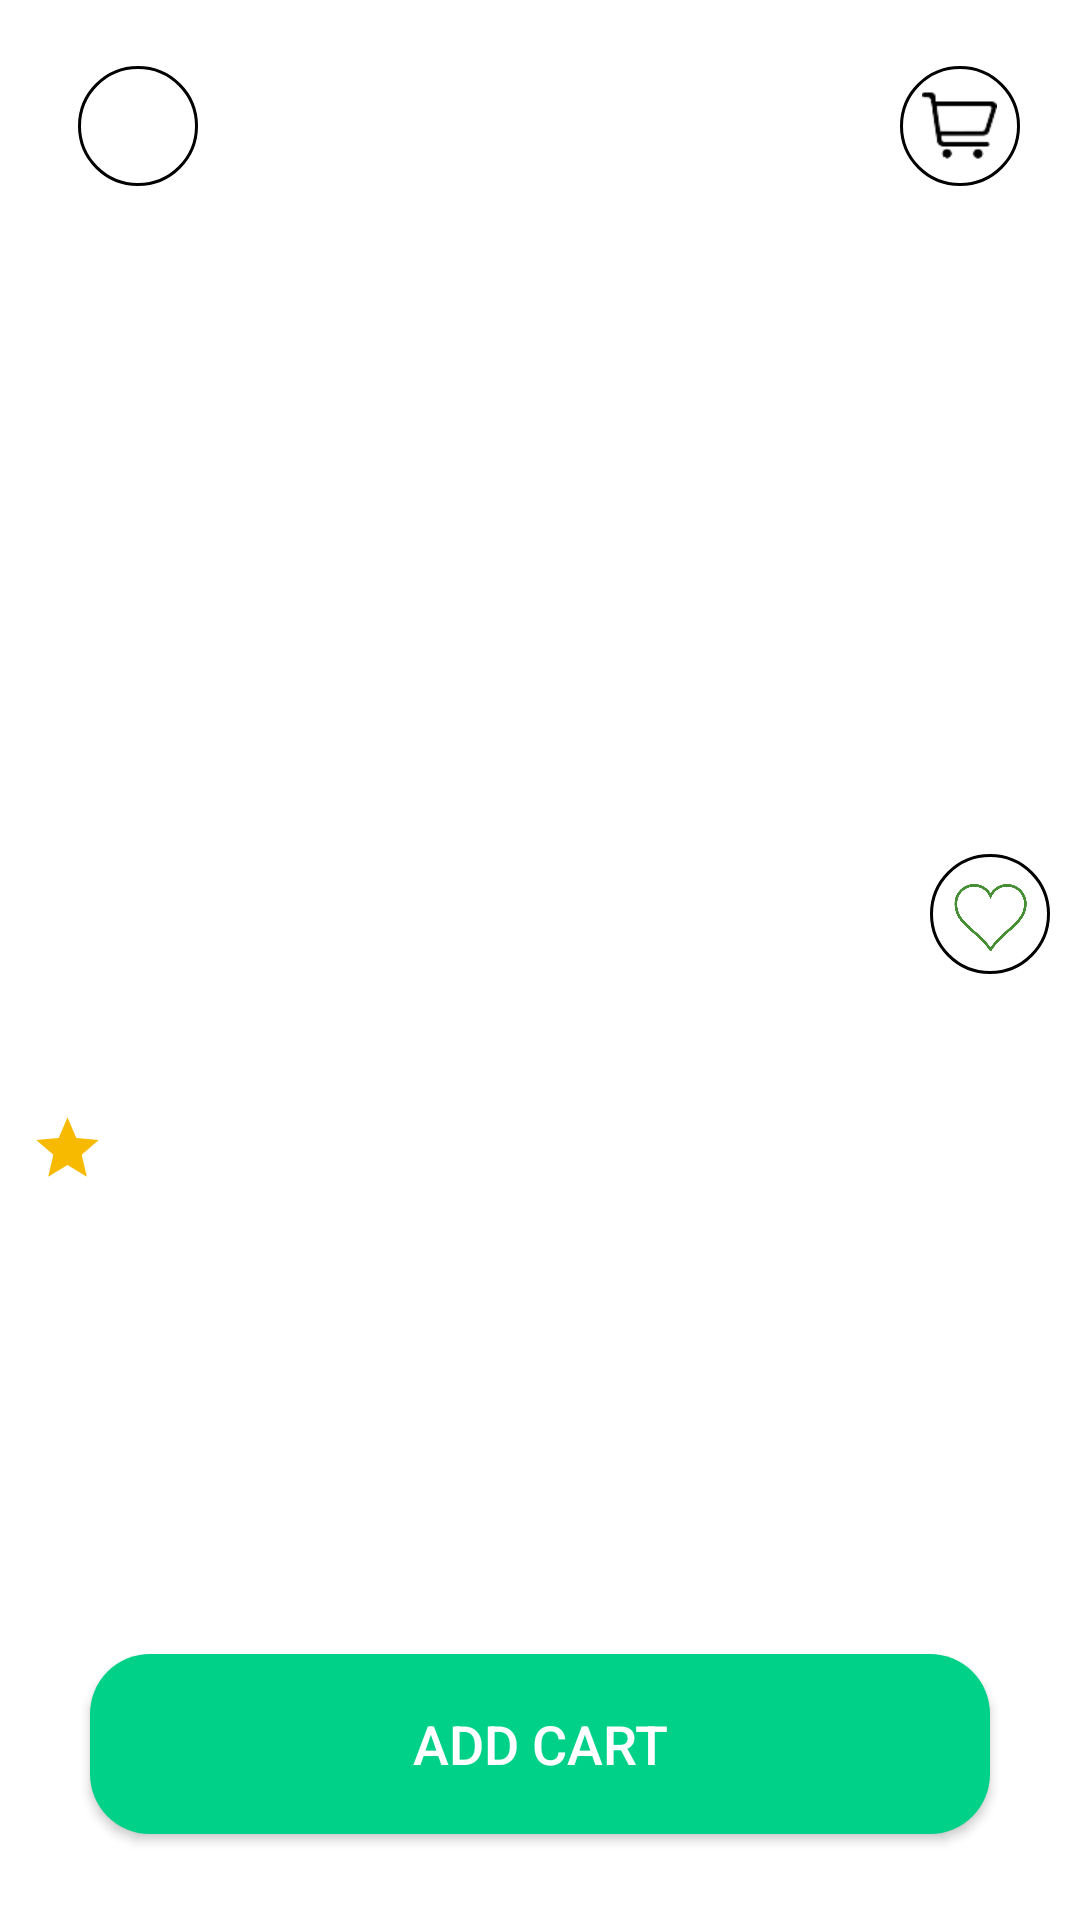

Write the Android layout XML for this screen, with the resource values it uses.
<!-- AndroidManifest.xml: application theme Theme.DigitalStore -->
<!-- res/layout/fragment_details.xml -->
<?xml version="1.0" encoding="utf-8"?>
<FrameLayout xmlns:android="http://schemas.android.com/apk/res/android"
    xmlns:app="http://schemas.android.com/apk/res-auto"
    xmlns:tools="http://schemas.android.com/tools"
    android:layout_width="match_parent"
    android:layout_height="match_parent"
    tools:context=".Fragments.Main.Details"
    android:background="@color/white"
    android:orientation="vertical"
    android:padding="10dp">
    <com.google.android.material.appbar.AppBarLayout
        android:layout_width="match_parent"
        android:layout_height="wrap_content">
        <androidx.appcompat.widget.Toolbar
            android:layout_width="match_parent"
            android:layout_height="?attr/actionBarSize"
            android:background="@color/white">
            <LinearLayout
                android:id="@+id/llBack_details"
                android:layout_width="40dp"
                android:layout_height="40dp"
                android:gravity="center"
                android:paddingLeft="5dp"
                android:background="@drawable/bg_whitebg_button">
                <ImageView
                    android:layout_width="25dp"
                    android:layout_height="25dp"
                    android:src="@drawable/pic_back"/>
            </LinearLayout>
            <LinearLayout
                android:id="@+id/llCart_details"
                android:layout_width="40dp"
                android:layout_height="40dp"
                android:gravity="center"
                android:layout_gravity="end"
                android:layout_marginEnd="10dp"
                android:background="@drawable/bg_whitebg_button">
                <ImageView
                    android:layout_width="25dp"
                    android:layout_height="25dp"
                    android:src="@drawable/pic_store"/>
            </LinearLayout>
        </androidx.appcompat.widget.Toolbar>
    </com.google.android.material.appbar.AppBarLayout>
    <LinearLayout
        android:layout_width="match_parent"
        android:layout_height="match_parent"
        android:orientation="vertical"
        android:layout_marginTop="70dp">
        <LinearLayout
            android:layout_width="match_parent"
            android:layout_height="match_parent"
            android:layout_weight="1.7"
            android:gravity="center">

            <ImageView
                android:id="@+id/ivDetailsImage_details"
                android:layout_width="wrap_content"
                android:layout_height="wrap_content" />
        </LinearLayout>
        <LinearLayout
            android:layout_width="match_parent"
            android:layout_height="match_parent"
            android:layout_weight="1"
            android:orientation="vertical">
            <LinearLayout
                android:layout_width="match_parent"
                android:layout_height="match_parent"
                android:layout_weight="1.3"
                android:orientation="vertical">
                <LinearLayout
                    android:layout_width="match_parent"
                    android:layout_height="match_parent"
                    android:layout_weight="1"
                    android:orientation="horizontal">
                    <LinearLayout
                        android:layout_width="match_parent"
                        android:layout_height="match_parent"
                        android:layout_weight="1">
                        <TextView
                            android:id="@+id/tvPrice_details"
                            android:layout_width="wrap_content"
                            android:layout_height="match_parent"
                            android:text=""
                            android:gravity="center_vertical"
                            android:textSize="18sp"
                            android:textColor="@color/lite_green"
                            android:textStyle="bold"/>
                    </LinearLayout>
                    <LinearLayout
                        android:layout_width="match_parent"
                        android:layout_height="match_parent"
                        android:layout_weight="1"
                        android:gravity="end|center_vertical">
                        <LinearLayout
                            android:id="@+id/llWishlist_details"
                            android:layout_width="40dp"
                            android:layout_height="40dp"
                            android:gravity="center"
                            android:background="@drawable/bg_whitebg_button">
                            <ImageView
                                android:id="@+id/ivWishlist_details"
                                android:layout_width="30dp"
                                android:layout_height="30dp"
                                android:src="@drawable/ic_heart_unchecked" />
                        </LinearLayout>
                    </LinearLayout>
                </LinearLayout>
                <LinearLayout
                    android:layout_width="match_parent"
                    android:layout_height="match_parent"
                    android:layout_weight="1"
                    android:gravity="center_vertical">
                    <TextView
                        android:id="@+id/tvTitle_details"
                        android:layout_width="wrap_content"
                        android:layout_height="wrap_content"
                        android:text=""
                        android:textSize="20sp"
                        android:textStyle="bold"
                        android:textColor="@color/black"
                        android:layout_gravity="center_vertical"/>
                </LinearLayout>
                <LinearLayout
                    android:layout_width="match_parent"
                    android:layout_height="match_parent"
                    android:layout_weight="1.1"
                    android:gravity="center_vertical">
                    <ImageView
                        android:layout_width="25dp"
                        android:layout_height="25dp"
                        android:src="@drawable/pic_rating_star"
                        android:layout_marginRight="5dp"/>
                    <TextView
                        android:id="@+id/tvRating_details"
                        android:layout_width="wrap_content"
                        android:layout_height="wrap_content"
                        android:text=""
                        android:textSize="15sp"
                        android:textColor="@color/black"/>
                </LinearLayout>
            </LinearLayout>
            <LinearLayout
                android:layout_width="match_parent"
                android:layout_height="match_parent"
                android:layout_weight="1.2">
                <TextView
                    android:id="@+id/tvDescription_details"
                    android:layout_width="match_parent"
                    android:layout_height="match_parent"
                    android:padding="10dp"
                    android:text=""
                    android:inputType="textMultiLine"
                    android:textColor="@color/black"
                    android:textSize="16sp"
                    android:textStyle="bold"
                    tools:ignore="TextViewEdits" />
            </LinearLayout>
            <LinearLayout
                android:layout_width="match_parent"
                android:layout_height="match_parent"
                android:layout_weight="1.4"
                android:gravity="center_vertical"
                android:padding="10dp">
                <Button
                    android:id="@+id/btnAddCart_details"
                    android:layout_width="match_parent"
                    android:layout_height="60dp"
                    android:text="Add cart"
                    android:textColor="@color/white"
                    android:textSize="18sp"
                    android:layout_margin="10dp"
                    app:backgroundTint="@null"
                    android:background="@drawable/bg_button_litegreen"/>
            </LinearLayout>
        </LinearLayout>
    </LinearLayout>
    <com.airbnb.lottie.LottieAnimationView
        android:id="@+id/lavLoading_Details"
        android:layout_width="100dp"
        android:layout_height="100dp"
        app:lottie_fileName="loading.json"
        app:lottie_autoPlay="true"
        app:lottie_loop="true"
        android:background="@color/white"
        android:layout_gravity="center"
        android:scaleType="centerCrop"
        android:adjustViewBounds="true"
        android:visibility="gone"
        tools:ignore="MissingClass" />
    <TextView
        android:id="@+id/tvId_details"
        android:layout_width="match_parent"
        android:layout_height="match_parent"
        android:visibility="gone"/>
</FrameLayout>
<!-- resources referenced by this layout -->
<resources>
  <color name="black">#FF000000</color>
  <color name="lite_green">#00D189</color>
  <color name="white">#FFFFFFFF</color>
  <!-- drawable bg_button_litegreen (drawable) -->
  <?xml version="1.0" encoding="utf-8"?>
  <selector xmlns:android="http://schemas.android.com/apk/res/android">
  <item android:state_pressed="false">
      <shape android:shape="rectangle">
          <solid android:color="@color/lite_green"/>
          <corners android:radius="20dp"/>
      </shape>
  </item>
      <item android:state_pressed="true">
          <shape android:shape="rectangle">
              <solid android:color="#026543"/>
              <corners android:radius="20dp"/>
          </shape>
      </item>
  </selector>
  <!-- drawable bg_whitebg_button (drawable) -->
  <?xml version="1.0" encoding="utf-8"?>
  <selector xmlns:android="http://schemas.android.com/apk/res/android">
  <item android:state_pressed="false">
      <shape android:shape="rectangle">
          <solid android:color="@color/white"/>
          <stroke android:color="@color/black"
              android:width="1dp"/>
          <corners android:radius="30dp"/>
      </shape>
  </item>
      <item android:state_pressed="true">
          <shape android:shape="rectangle">
              <solid android:color="#777575"/>
              <stroke android:color="@color/black"
                  android:width="1dp"/>
              <corners android:radius="30dp"/>
          </shape>
      </item>
  </selector>
  <!-- drawable ic_heart_unchecked: png bitmap (drawable, 34939 bytes) -->
  <!-- drawable pic_rating_star (drawable) -->
  <vector android:height="30dp" android:tint="#F8BA00"
      android:viewportHeight="24" android:viewportWidth="24"
      android:width="30dp" xmlns:android="http://schemas.android.com/apk/res/android">
      <path android:fillColor="@android:color/white" android:pathData="M12,17.27L18.18,21l-1.64,-7.03L22,9.24l-7.19,-0.61L12,2 9.19,8.63 2,9.24l5.46,4.73L5.82,21z"/>
  </vector>
  <!-- drawable pic_store: png bitmap (drawable, 1480 bytes) -->
  <style name="Theme.DigitalStore" parent="Base.Theme.DigitalStore" />
  <style name="Base.Theme.DigitalStore" parent="Theme.Material3.DayNight.NoActionBar">
          
          <item name="colorPrimary">@color/black</item>
      </style>
</resources>
